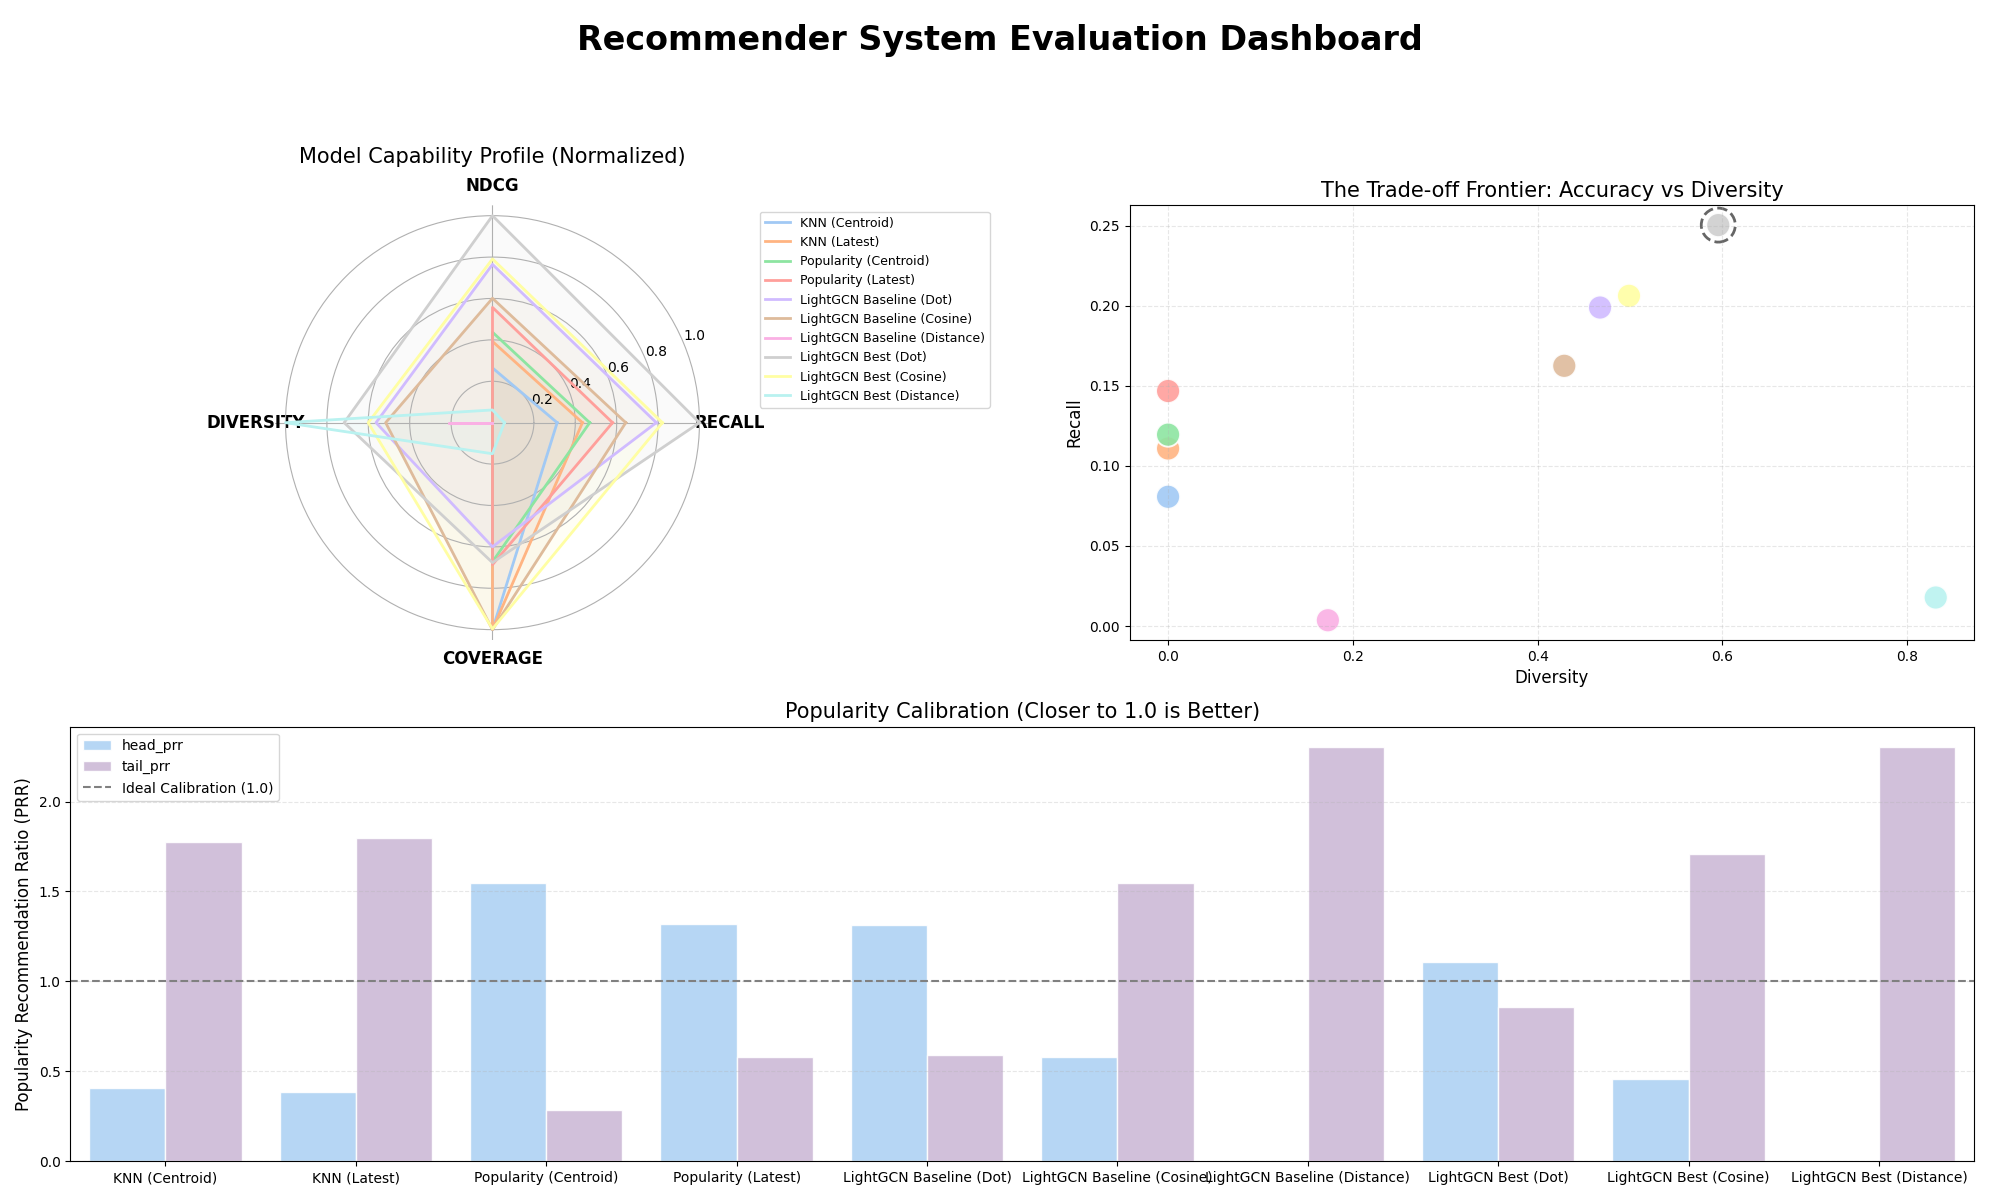

Data behind this chart, as committed beside it:
name, type, model, recall, ndcg, novelty, diversity, coverage, gini, pop_correlation, kl_divergence, head_prr, tail_prr
KNN (Centroid), centroid, knn, 0.0807, 0.02997, 14.42, 0.0, 0.9999, 0.3959, 0.09099, 0.7531, 0.4063, 1.773
KNN (Latest), latest, knn, 0.1108, 0.04356, 14.47, 0.0, 0.9996, 0.2917, 0.07141, 0.634, 0.3862, 1.799
Popularity (Centroid), centroid, popularity, 0.1195, 0.04832, 11.58, 0.0, 0.7691, 0.8631, 0.9409, 1.452, 1.548, 0.2863
Popularity (Latest), latest, popularity, 0.1467, 0.06106, 12.12, 0.0, 0.7789, 0.7692, 0.868, 1.318, 1.321, 0.5818
LightGCN Baseline (Dot), dot, baseline, 0.1989, 0.08315, 12.42, 0.4675, 0.7182, 0.7442, 0.9583, 1.228, 1.313, 0.5924
LightGCN Baseline (Cosine), cosine, baseline, 0.1625, 0.06574, 13.88, 0.4288, 1.0, 0.3555, 0.7098, 0.3182, 0.5806, 1.546
LightGCN Baseline (Distance), distance, baseline, 0.003625, 0.001838, 2.213, 0.173, 0.2959, 0.9906, -0.7294, 27.66, 1.7031520707479387e-13, 2.301
LightGCN Best (Dot), dot, best, 0.2503, 0.1082, 12.71, 0.5955, 0.772, 0.6665, 0.9246, 1.005, 1.11, 0.8562
LightGCN Best (Cosine), cosine, best, 0.2062, 0.08595, 14.27, 0.4989, 0.9974, 0.3031, 0.4096, 0.5012, 0.4567, 1.707
LightGCN Best (Distance), distance, best, 0.01782, 0.008369, 18.25, 0.8309, 0.4016, 0.9561, -0.8404, 26.83, 1.7031520707479387e-13, 2.301
